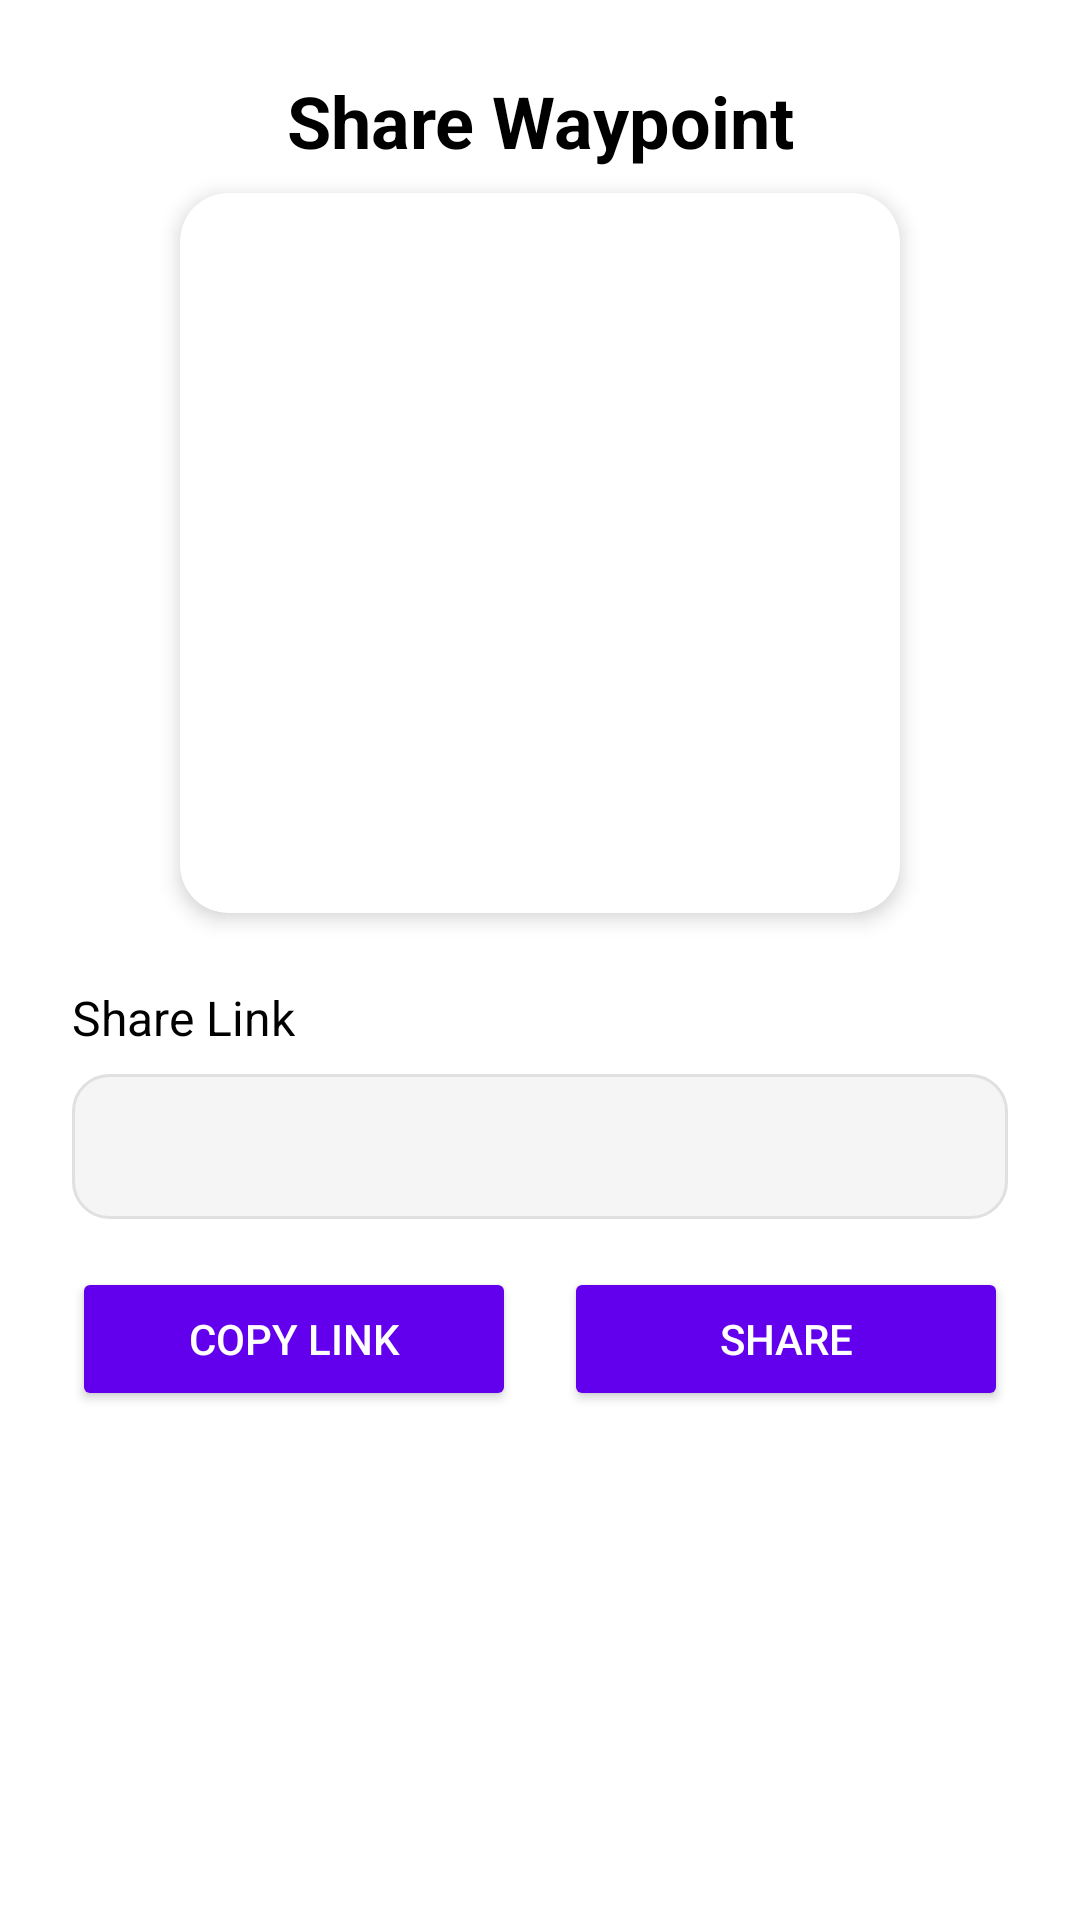

Here is an Android app screen rendered from its layout file. Give the layout XML and the strings, colors and styles it references.
<!-- AndroidManifest.xml: application theme Theme.NavigationApp.Splash -->
<!-- res/layout/dialog_share_waypoint.xml -->
<?xml version="1.0" encoding="utf-8"?>
<androidx.constraintlayout.widget.ConstraintLayout
    xmlns:android="http://schemas.android.com/apk/res/android"
    xmlns:app="http://schemas.android.com/apk/res-auto"
    android:layout_width="match_parent"
    android:layout_height="wrap_content"
    android:padding="24dp"
    android:background="?attr/colorSurface">

    <TextView
        android:id="@+id/shareTitle"
        android:layout_width="0dp"
        android:layout_height="wrap_content"
        android:text="Share Waypoint"
        android:textStyle="bold"
        android:textSize="24sp"
        android:gravity="center"
        android:textColor="@android:color/black"
        android:layout_marginBottom="16dp"
        app:layout_constraintTop_toTopOf="parent"
        app:layout_constraintStart_toStartOf="parent"
        app:layout_constraintEnd_toEndOf="parent" />

    <androidx.cardview.widget.CardView
        android:id="@+id/qrCodeCard"
        android:layout_width="240dp"
        android:layout_height="240dp"
        android:layout_marginTop="8dp"
        app:cardCornerRadius="16dp"
        app:cardElevation="4dp"
        app:cardBackgroundColor="?attr/colorSurface"
        app:layout_constraintTop_toBottomOf="@id/shareTitle"
        app:layout_constraintStart_toStartOf="parent"
        app:layout_constraintEnd_toEndOf="parent">

        <ImageView
            android:id="@+id/qrCodeImage"
            android:layout_width="match_parent"
            android:layout_height="match_parent"
            android:padding="16dp"
            android:scaleType="fitCenter"
            android:contentDescription="QR Code" />
    </androidx.cardview.widget.CardView>

    <TextView
        android:id="@+id/linkLabel"
        android:layout_width="wrap_content"
        android:layout_height="wrap_content"
        android:text="Share Link"
        android:textSize="16sp"
        android:textColor="@android:color/black"
        android:layout_marginTop="24dp"
        app:layout_constraintTop_toBottomOf="@id/qrCodeCard"
        app:layout_constraintStart_toStartOf="parent" />

    <EditText
        android:id="@+id/importLink"
        android:layout_width="0dp"
        android:layout_height="wrap_content"
        android:layout_marginTop="8dp"
        android:padding="12dp"
        android:background="@drawable/rounded_edittext_background"
        android:textColor="@android:color/black"
        android:inputType="text"
        android:focusable="false"
        android:clickable="true"
        android:textIsSelectable="true"
        app:layout_constraintTop_toBottomOf="@id/linkLabel"
        app:layout_constraintStart_toStartOf="parent"
        app:layout_constraintEnd_toEndOf="parent" />

    <LinearLayout
        android:layout_width="0dp"
        android:layout_height="wrap_content"
        android:orientation="horizontal"
        android:layout_marginTop="16dp"
        app:layout_constraintTop_toBottomOf="@id/importLink"
        app:layout_constraintStart_toStartOf="parent"
        app:layout_constraintEnd_toEndOf="parent">

        <Button
            android:id="@+id/btnCopy"
            android:layout_width="0dp"
            android:layout_height="wrap_content"
            android:layout_weight="1"
            android:layout_marginEnd="8dp"
            android:text="Copy Link"
            android:textColor="@android:color/white"
            android:backgroundTint="?attr/colorPrimary" />

        <Button
            android:id="@+id/btnShare"
            android:layout_width="0dp"
            android:layout_height="wrap_content"
            android:layout_weight="1"
            android:layout_marginStart="8dp"
            android:text="Share"
            android:textColor="@android:color/white"
            android:backgroundTint="?attr/colorPrimary" />
    </LinearLayout>

</androidx.constraintlayout.widget.ConstraintLayout>
<!-- resources referenced by this layout -->
<resources>
  <!-- drawable rounded_edittext_background (drawable) -->
  <?xml version="1.0" encoding="utf-8"?>
  <shape xmlns:android="http://schemas.android.com/apk/res/android">
      <solid android:color="#F5F5F5" />
      <corners android:radius="12dp" />
      <stroke
          android:width="1dp"
          android:color="#E0E0E0" />
  </shape>
  <style name="Theme.NavigationApp.Splash" parent="Theme.MaterialComponents.DayNight.NoActionBar">
          <item name="colorButtonNormal">@null</item>
          
          <item name="windowSplashScreenBackground">#E6B974</item>
          <item name="windowSplashScreenAnimatedIcon">@android:color/transparent</item>
          <item name="windowSplashScreenIconBackgroundColor">@android:color/transparent</item>
          
          <item name="android:windowBackground">#E6B974</item>
  
          <item name="postSplashScreenTheme">@style/Theme.NavigationApp</item>
          <item name="android:windowIsTranslucent">true</item>
          <item name="android:statusBarColor">#000000</item>
      </style>
  <style name="Theme.NavigationApp" parent="Theme.MaterialComponents.DayNight.NoActionBar">
          <item name="colorButtonNormal">@null</item>
          <item name="colorPrimary">@color/colorPrimary</item>
          <item name="colorPrimaryVariant">@color/colorPrimaryVariant</item>
          <item name="colorOnPrimary">@color/colorOnPrimary</item>
          <item name="colorSecondary">@color/colorSecondary</item>
          <item name="colorSecondaryVariant">@color/colorSecondaryVariant</item>
          <item name="colorOnSecondary">@color/colorOnSecondary</item>
          <item name="android:colorBackground">@color/background</item>
          <item name="colorSurface">@color/surface</item>
          <item name="colorOnSurface">@color/onSurface</item>
          <item name="android:textColor">@color/textPrimary</item>
          <item name="android:statusBarColor">#000000</item>
          <item name="darkColor">@color/classic_primary</item>
          <item name="secondDarkest">@color/classic_secondary</item>
          <item name="secondLightest">@color/classic_2ndLightest</item>
          <item name="lightBackgroundColor">@color/classic_lightest</item>
          <item name="logo">@drawable/logo_platypus_with_letters</item>
          <item name="settingsIcon">@drawable/setting_icon</item>
      </style>
  <color name="colorPrimary">#121212</color>
  <color name="colorPrimaryVariant">#1F1F1F</color>
  <color name="colorOnPrimary">#FFFFFF</color>
  <color name="colorSecondary">#FFD600</color>
  <color name="colorSecondaryVariant">#FFEA00</color>
  <color name="colorOnSecondary">#000000</color>
  <color name="background">#121212</color>
  <color name="surface">#1F1F1F</color>
  <color name="onSurface">#FFFFFF</color>
  <color name="textPrimary">#FFFFFF</color>
  <color name="classic_primary">#a86c00</color>
  <color name="classic_secondary">#c98b36</color>
  <color name="classic_2ndLightest">#EFC37B</color>
  <color name="classic_lightest">#ffe7a1</color>
  <!-- drawable logo_platypus_with_letters: png bitmap (drawable, 60120 bytes) -->
</resources>
